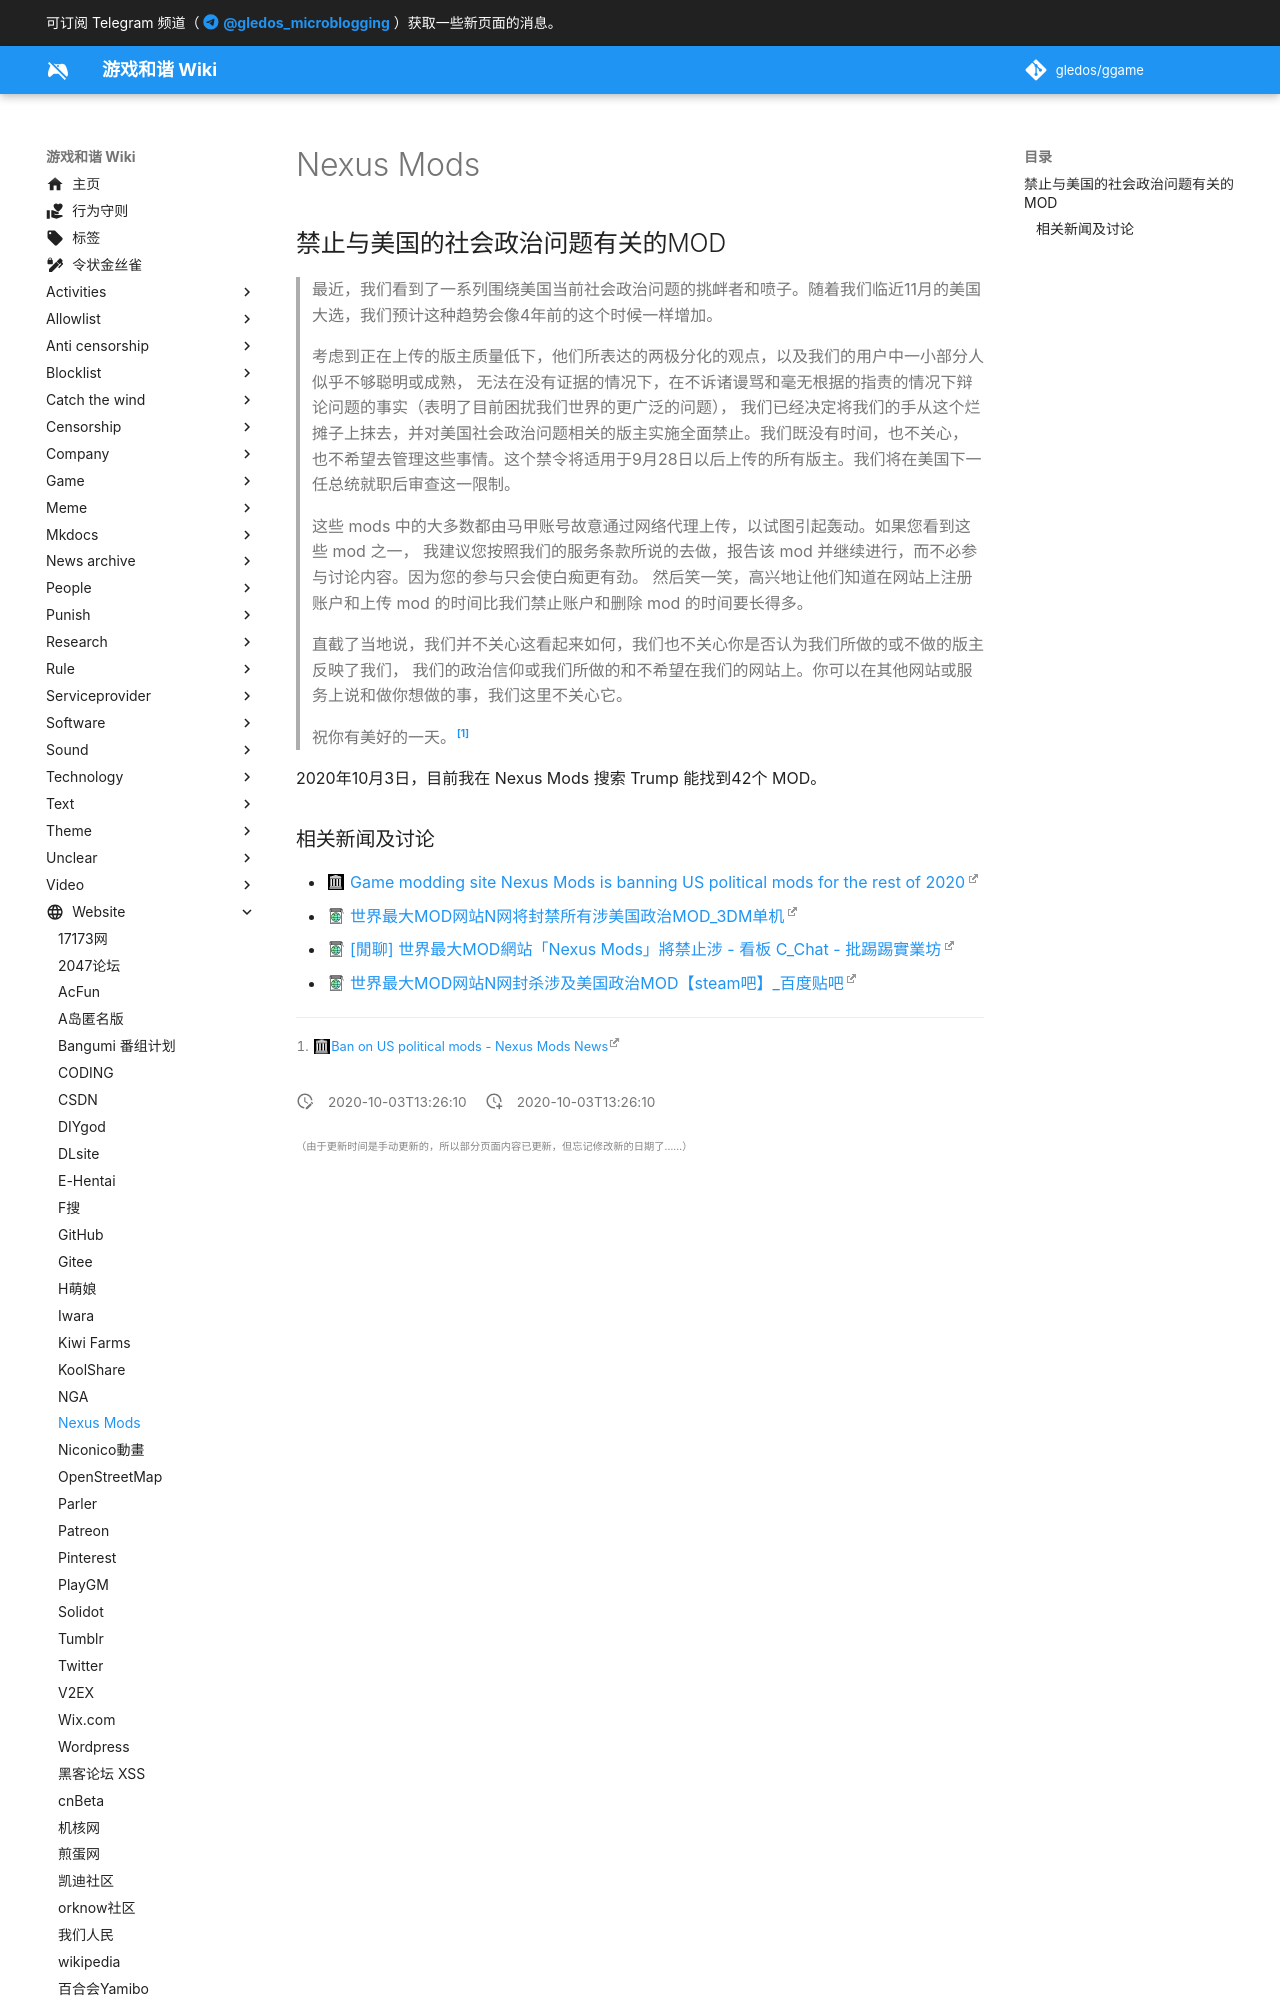

repository: gledos/ggame · page: website/Nexus_Mods.html · generator: mkdocs

---
title: Nexus Mods
description: 世界上最大的MOD托管、分发网站
published: true
date: "2020-10-03T13:26:10"
特殊标签标记: #无标签
editor: markdown
dateCreated: "2020-10-03T13:26:10"
---

## 禁止与美国的社会政治问题有关的MOD

> 最近，我们看到了一系列围绕美国当前社会政治问题的挑衅者和喷子。随着我们临近11月的美国大选，我们预计这种趋势会像4年前的这个时候一样增加。
>
> 考虑到正在上传的版主质量低下，他们所表达的两极分化的观点，以及我们的用户中一小部分人似乎不够聪明或成熟，
> 无法在没有证据的情况下，在不诉诸谩骂和毫无根据的指责的情况下辩论问题的事实（表明了目前困扰我们世界的更广泛的问题），
> 我们已经决定将我们的手从这个烂摊子上抹去，并对美国社会政治问题相关的版主实施全面禁止。我们既没有时间，也不关心，
> 也不希望去管理这些事情。这个禁令将适用于9月28日以后上传的所有版主。我们将在美国下一任总统就职后审查这一限制。
>
> 这些 mods 中的大多数都由马甲账号故意通过网络代理上传，以试图引起轰动。如果您看到这些 mod 之一，
> 我建议您按照我们的服务条款所说的去做，报告该 mod 并继续进行，而不必参与讨论内容。因为您的参与只会使白痴更有劲。
> 然后笑一笑，高兴地让他们知道在网站上注册账户和上传 mod 的时间比我们禁止账户和删除 mod 的时间要长得多。
>
> 直截了当地说，我们并不关心这看起来如何，我们也不关心你是否认为我们所做的或不做的版主反映了我们，
> 我们的政治信仰或我们所做的和不希望在我们的网站上。你可以在其他网站或服务上说和做你想做的事，我们这里不关心它。
>
> 祝你有美好的一天。[^14373]

[^14373]: [Ban on US political mods - Nexus Mods News](https://web.archive.org/web/20201003124918/https://www.nexusmods.com/news/14373)

2020年10月3日，目前我在 Nexus Mods 搜索 Trump 能找到42个 MOD。
